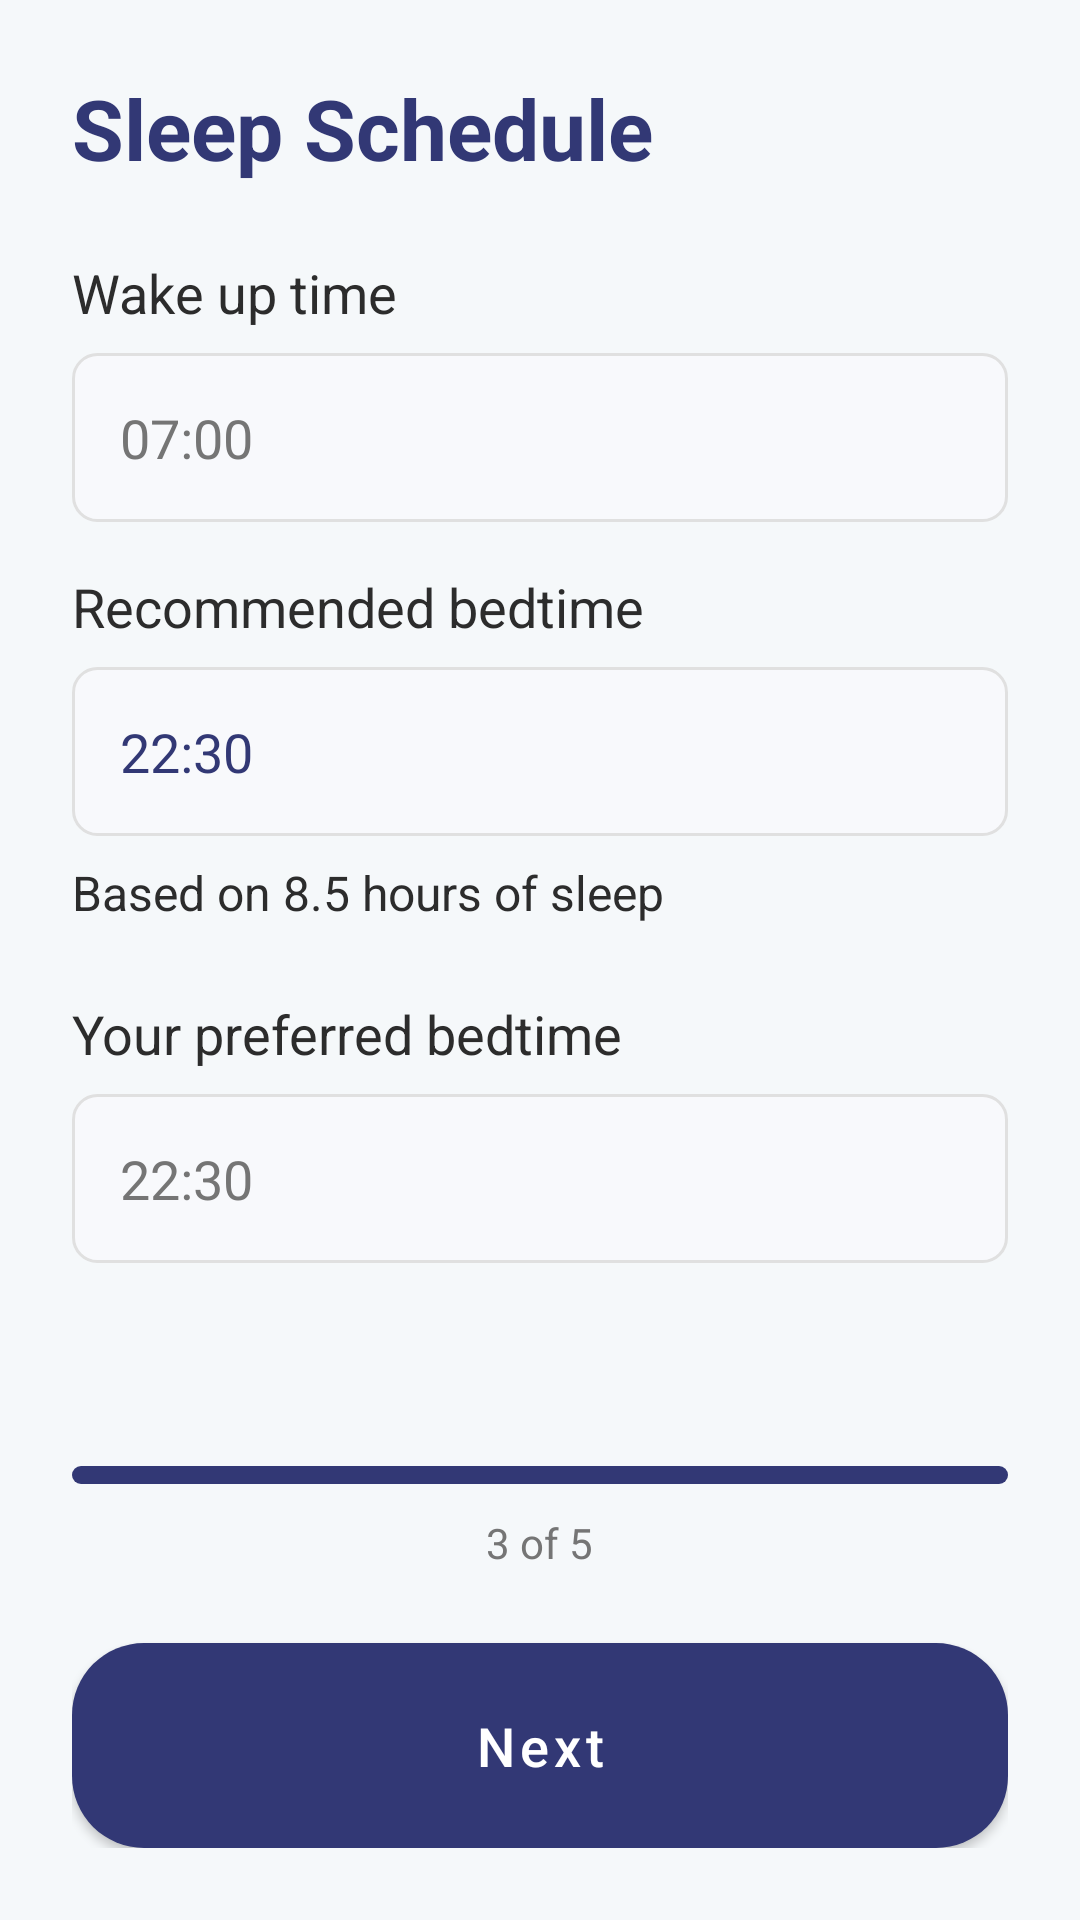

Here is an Android app screen rendered from its layout file. Give the layout XML and the strings, colors and styles it references.
<!-- AndroidManifest.xml: application theme Theme.SleepFastTracker -->
<!-- res/layout/fragment_sleep_schedule.xml -->
<?xml version="1.0" encoding="utf-8"?>
<ScrollView xmlns:android="http://schemas.android.com/apk/res/android"
    xmlns:tools="http://schemas.android.com/tools"
    android:layout_width="match_parent"
    android:layout_height="match_parent"
    android:fillViewport="true"
    android:background="@color/background_light"
    android:contentDescription="Sleep schedule screen"
    tools:context=".ui.setup.fragments.SleepScheduleFragment">

    <LinearLayout
        android:layout_width="match_parent"
        android:layout_height="wrap_content"
        android:orientation="vertical"
        android:padding="24dp">

        
        <TextView
            android:layout_width="match_parent"
            android:layout_height="wrap_content"
            android:text="Sleep Schedule"
            android:textSize="28sp"
            android:textStyle="bold"
            android:textColor="@color/primary"
            android:layout_marginBottom="24dp"
            android:contentDescription="Sleep Schedule"
            android:importantForAccessibility="yes" />

        <TextView
            android:layout_width="match_parent"
            android:layout_height="wrap_content"
            android:text="Wake up time"
            android:textSize="18sp"
            android:textColor="@color/text_primary"
            android:layout_marginBottom="8dp"
            android:contentDescription="Wake up time"
            android:importantForAccessibility="yes"
            android:labelFor="@id/et_wake_up_time" />

        <EditText
            android:id="@+id/et_wake_up_time"
            android:layout_width="match_parent"
            android:layout_height="wrap_content"
            android:padding="16dp"
            android:background="@drawable/edit_text_background"
            android:inputType="time"
            android:focusable="false"
            android:clickable="true"
            android:hint="07:00"
            android:textSize="18sp"
            android:textColor="@color/text_primary"
            android:textColorHint="@color/text_secondary"
            android:minHeight="48dp"
            android:importantForAccessibility="yes"
            android:contentDescription="Select wake up time" />

        <TextView
            android:layout_width="match_parent"
            android:layout_height="wrap_content"
            android:text="Recommended bedtime"
            android:textSize="18sp"
            android:textColor="@color/text_primary"
            android:layout_marginTop="16dp"
            android:layout_marginBottom="8dp"
            android:contentDescription="Recommended bedtime"
            android:importantForAccessibility="yes" />

        <TextView
            android:id="@+id/tv_recommended_bedtime"
            android:layout_width="match_parent"
            android:layout_height="wrap_content"
            android:background="@drawable/edit_text_background"
            android:padding="16dp"
            android:text="22:30"
            android:textColor="@color/primary"
            android:textSize="18sp"
            android:minHeight="48dp"
            android:contentDescription="Your recommended bedtime"
            android:importantForAccessibility="yes" />

        <TextView
            android:layout_width="match_parent"
            android:layout_height="wrap_content"
            android:text="Based on 8.5 hours of sleep"
            android:textColor="@color/text_primary"
            android:textSize="16sp"
            android:layout_marginTop="8dp"
            android:contentDescription="Based on 8.5 hours of sleep"
            android:importantForAccessibility="yes" />

        <TextView
            android:layout_width="match_parent"
            android:layout_height="wrap_content"
            android:text="Your preferred bedtime"
            android:textSize="18sp"
            android:textColor="@color/text_primary"
            android:layout_marginTop="24dp"
            android:layout_marginBottom="8dp"
            android:contentDescription="Your preferred bedtime"
            android:importantForAccessibility="yes"
            android:labelFor="@id/et_bedtime" />

        <EditText
            android:id="@+id/et_bedtime"
            android:layout_width="match_parent"
            android:layout_height="wrap_content"
            android:padding="16dp"
            android:background="@drawable/edit_text_background"
            android:inputType="time"
            android:focusable="false"
            android:clickable="true"
            android:hint="22:30"
            android:textSize="18sp"
            android:textColor="@color/text_primary"
            android:textColorHint="@color/text_secondary"
            android:minHeight="48dp"
            android:importantForAccessibility="yes"
            android:contentDescription="Select your preferred bedtime" />

        <Space
            android:layout_width="match_parent"
            android:layout_height="0dp"
            android:layout_weight="1" />

        <LinearLayout
            android:layout_width="match_parent"
            android:layout_height="wrap_content"
            android:orientation="vertical"
            android:layout_marginTop="32dp">

            <FrameLayout
                android:layout_width="match_parent"
                android:layout_height="wrap_content"
                android:layout_marginBottom="24dp">

                <ProgressBar
                    style="?android:attr/progressBarStyleHorizontal"
                    android:layout_width="match_parent"
                    android:layout_height="6dp"
                    android:progress="60"
                    android:progressDrawable="@drawable/progress_indicator_active"
                    android:contentDescription="Progress 3 of 5" />

                <TextView
                    android:layout_width="wrap_content"
                    android:layout_height="wrap_content"
                    android:text="3 of 5"
                    android:textSize="14sp"
                    android:textColor="@color/text_secondary"
                    android:layout_gravity="center_horizontal|bottom"
                    android:layout_marginTop="16dp"
                    android:importantForAccessibility="yes" />

            </FrameLayout>

            <Button
                android:id="@+id/btn_next"
                android:layout_width="match_parent"
                android:layout_height="wrap_content"
                android:background="@drawable/primary_button_background"
                android:textColor="@color/white"
                android:textSize="18sp"
                android:textAllCaps="false"
                android:padding="16dp"
                android:minHeight="48dp"
                android:text="Next"
                android:contentDescription="Next button"
                android:importantForAccessibility="yes" />

        </LinearLayout>

    </LinearLayout>

</ScrollView>
<!-- resources referenced by this layout -->
<resources>
  <color name="background_light">#F5F8FA</color>
  <color name="primary">#323875</color>
  <color name="text_primary">#2C2C2C</color>
  <color name="text_secondary">#757575</color>
  <color name="white">#FFFFFFFF</color>
  <!-- drawable edit_text_background (drawable) -->
  <?xml version="1.0" encoding="utf-8"?>
  <shape xmlns:android="http://schemas.android.com/apk/res/android"
      android:shape="rectangle">
      <solid android:color="#f8f9fc" />
      <corners android:radius="8dp" />
      <stroke android:color="#e0e0e0" android:width="1dp" />
  </shape>
  <!-- drawable primary_button_background (drawable) -->
  <?xml version="1.0" encoding="utf-8"?>
  <shape xmlns:android="http://schemas.android.com/apk/res/android"
      android:shape="rectangle">
      <solid android:color="@color/primary" />
      <corners android:radius="24dp" />
  </shape>
  <!-- drawable progress_indicator_active (drawable) -->
  <?xml version="1.0" encoding="utf-8"?>
  <shape xmlns:android="http://schemas.android.com/apk/res/android"
      android:shape="rectangle">
      <solid android:color="@color/primary" />
      <corners android:radius="3dp" />
      <size android:height="6dp" />
  </shape>
  <style name="Theme.SleepFastTracker" parent="Theme.MaterialComponents.Light.DarkActionBar">
          
          <item name="colorPrimary">@color/primary</item>
          <item name="colorPrimaryVariant">@color/primary_dark</item>
          <item name="colorOnPrimary">@color/white</item>
          
          <item name="colorSecondary">@color/accent</item>
          <item name="colorSecondaryVariant">@color/accent</item>
          <item name="colorOnSecondary">@color/white</item>
          
          <item name="android:statusBarColor">?attr/colorPrimaryVariant</item>
          
          <item name="android:colorBackground">@color/background_light</item>
          <item name="colorSurface">@color/background_card</item>
          
          <item name="android:textColorPrimary">@color/text_primary</item>
          <item name="android:textColorSecondary">@color/text_secondary</item>
          
          <item name="android:forceDarkAllowed" tools:targetApi="q">false</item>
      </style>
  <color name="primary_dark">#191F58</color>
  <color name="accent">#D4C96A</color>
  <color name="background_card">#FFFFFF</color>
</resources>
